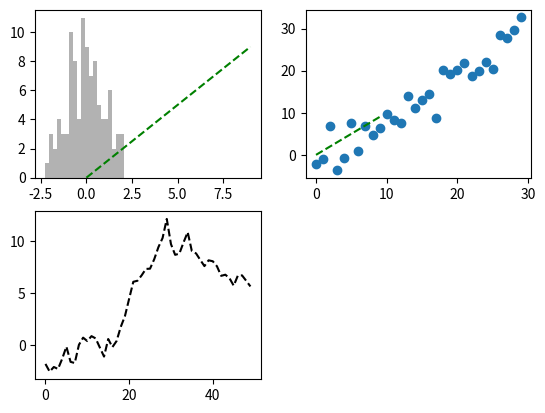
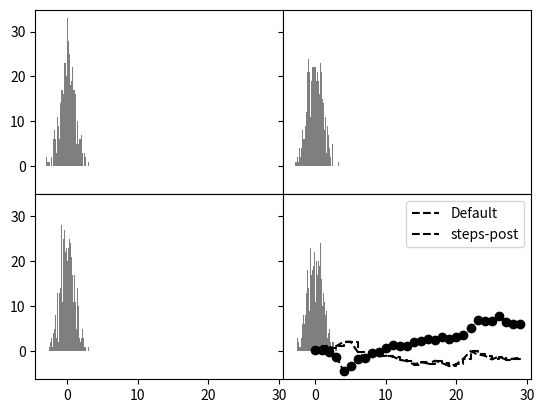

Reproduce these figures in Python, in order.
#!/usr/bin/env python
# encoding=utf-8

import numpy as np
import matplotlib.pyplot as plt

# 因为我单独开了个虚拟环境,在虚拟环境中无法调用外部

# 通常是使用ipython --pylab或者在ipython中输入%gui来进入gui事件循环
# 一条直线
# plot(np.arange(10))

# 新建一个Figure
fig = plt.figure()
# 创建一个2X2的图像
ax1 = fig.add_subplot(2, 2, 1)
ax2 = fig.add_subplot(2, 2, 2)
ax3 = fig.add_subplot(2, 2, 3)

# 发出的绘图命令是默认在最后一个subplot上面绘图的
# 如果没有对应的subplot则会创建一个
# k--为黑色虚线
plt.plot(np.random.randn(50).cumsum(), 'k--')

# 可以指定对应的subplot上面画图
_ = ax1.hist(np.random.randn(100), bins=20, color='k', alpha=0.3)
ax2.scatter(np.arange(30), np.arange(30) + 3 * np.random.randn(30))

# 使用subplots创建新的Figure
# 可以通过axes来进行索引
fig, axes = plt.subplots(2, 3)

# 如果没有指定sharex sharey 则matplotlib可能会自动缩放各图标

# pyplot.subplots的选项
# nclos subplot的列数
# nrows subplot的行数
# sharex x轴刻度
# sharey y轴刻度
# subplot_kw 用于创建subplot的关键字字典
# **fig_kw 用于创建figure时的其他关键字

# 使用subplots_adjust函数来调整间距

fig, axes = plt.subplots(2, 2, sharex=True, sharey=True)
for i in range(2):
    for j in range(2):
        # 使用axes来直接操作各个subplot
        axes[i, j].hist(np.random.randn(500), bins=50, color='k', alpha=0.5)
plt.subplots_adjust(wspace=0, hspace=0)

# 绿色虚线
x = range(10)
y = range(10)
ax1.plot(x, y, 'g--')
# 可以直接使用linestyle来指定线型, color指定颜色
ax2.plot(x, y, linestyle='--', color='g')
# 线型图可以加上一些标记marker
plt.plot(np.random.randn(30).cumsum(), 'ko--')
# 更为详细的形式
# plot(np.random.randn(30).cumsum(), color='k', linestyle='dashed', marker='o')

# 可以使用线性插值, 通过drawstyle选项
data = np.random.randn(30).cumsum()
plt.plot(data, 'k--', label='Default')
plt.plot(data, 'k--', drawstyle='steps-post', label='steps-post')
# 贴上标签
plt.legend(loc='best')
